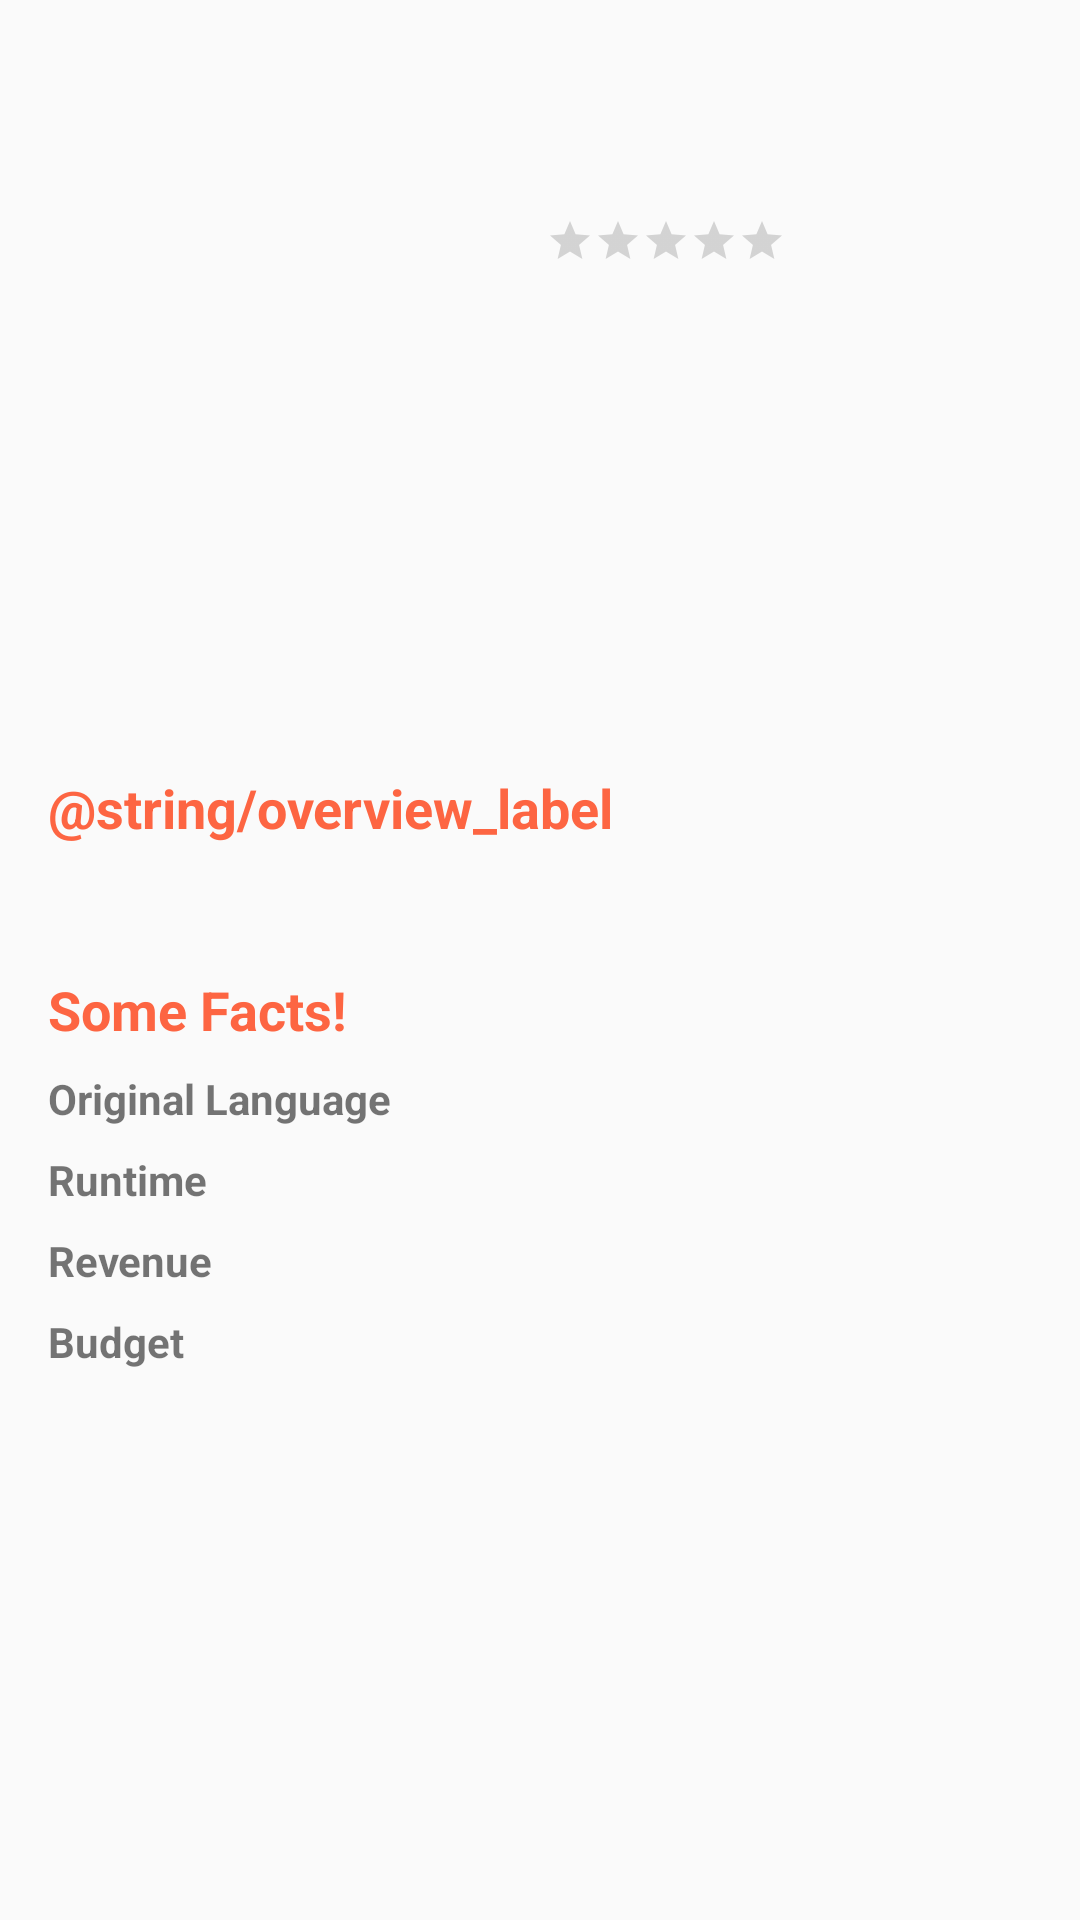

Layout XML and referenced resources for this Android screen:
<!-- AndroidManifest.xml: application theme AppTheme -->
<!-- res/layout/activity_detail.xml -->
<?xml version="1.0" encoding="utf-8"?>
<androidx.core.widget.NestedScrollView
    xmlns:android="http://schemas.android.com/apk/res/android"
    xmlns:app="http://schemas.android.com/apk/res-auto"
    xmlns:tools="http://schemas.android.com/tools"
    android:layout_width="match_parent"
    android:layout_height="match_parent"
    android:fillViewport="true"
    tools:context=".DetailActivity">
    <androidx.constraintlayout.widget.ConstraintLayout
        android:layout_width="match_parent"
        android:layout_height="match_parent"
        android:padding="@dimen/activity_horizontal_margin">

        <ImageView
            android:id="@+id/iv_banner_movie_detail"
            android:layout_width="150dp"
            android:layout_height="225dp"
            android:contentDescription="@string/movie_banner_content_description"
            app:layout_constraintStart_toStartOf="parent"
            app:layout_constraintTop_toTopOf="parent"
            tools:srcCompat="@tools:sample/avatars" />

        <TextView
            android:id="@+id/tv_movie_title_detail"
            android:layout_width="0dp"
            android:layout_height="wrap_content"
            android:layout_marginStart="16dp"
            android:layout_marginLeft="16dp"
            android:textAppearance="@style/TextAppearance.AppCompat.Large"
            app:layout_constraintEnd_toEndOf="parent"
            app:layout_constraintStart_toEndOf="@+id/iv_banner_movie_detail"
            app:layout_constraintTop_toTopOf="@+id/iv_banner_movie_detail"
            tools:text="@string/movie_name_example" />

        <TextView
            android:id="@+id/tv_movie_release_year_detail"
            android:layout_width="wrap_content"
            android:layout_height="wrap_content"
            android:textAppearance="@style/TextAppearance.AppCompat.Small"
            app:layout_constraintStart_toStartOf="@+id/tv_movie_title_detail"
            app:layout_constraintTop_toBottomOf="@+id/tv_movie_title_detail"
            tools:text="@string/release_year_example" />

        <RatingBar
            android:id="@+id/rb_movie_review_score_detail"
            style="?android:attr/ratingBarStyleSmall"
            android:layout_width="wrap_content"
            android:layout_height="wrap_content"
            android:layout_marginTop="8dp"
            android:isIndicator="true"
            android:numStars="5"
            app:layout_constraintStart_toStartOf="@+id/tv_movie_release_year_detail"
            app:layout_constraintTop_toBottomOf="@+id/tv_movie_release_year_detail"
            tools:rating="4.5" />

        <TextView
            android:id="@+id/tv_movie_review_score_text_detail"
            android:layout_width="0dp"
            android:layout_height="wrap_content"
            android:textAppearance="@style/TextAppearance.AppCompat.Small"
            app:layout_constraintEnd_toEndOf="@+id/rb_movie_review_score_detail"
            app:layout_constraintRight_toRightOf="parent"
            app:layout_constraintTop_toBottomOf="@+id/rb_movie_review_score_detail"
            tools:text="@string/movie_rate_text_example" />

        <androidx.constraintlayout.widget.Barrier
            android:id="@+id/top_barrier_detail"
            android:layout_width="wrap_content"
            android:layout_height="wrap_content"
            app:barrierDirection="bottom"
            app:constraint_referenced_ids="iv_banner_movie_detail, rb_movie_review_score_detail, tv_movie_review_score_text_detail" />

        <TextView
            android:id="@+id/tv_overview_label"
            android:text="@string/overview_label"
            style="@style/SectionsStyle"
            app:layout_constraintLeft_toLeftOf="@+id/iv_banner_movie_detail"
            app:layout_constraintStart_toStartOf="@+id/iv_banner_movie_detail"
            app:layout_constraintTop_toTopOf="@+id/top_barrier_detail" />

        <TextView
            android:id="@+id/tv_movie_overview_detail"
            android:layout_width="0dp"
            android:layout_height="wrap_content"
            android:layout_marginTop="8dp"
            app:layout_constraintEnd_toEndOf="parent"
            app:layout_constraintLeft_toLeftOf="parent"
            app:layout_constraintStart_toStartOf="@+id/tv_overview_label"
            app:layout_constraintTop_toBottomOf="@+id/tv_overview_label"
            tools:text="@string/movie_overview_example" />

        <TextView
            android:id="@+id/tv_fact_detail_label"
            android:text="@string/fact_label"
            style="@style/SectionsStyle"
            app:layout_constraintLeft_toLeftOf="@+id/tv_movie_overview_detail"
            app:layout_constraintStart_toStartOf="@+id/tv_movie_overview_detail"
            app:layout_constraintTop_toBottomOf="@+id/tv_movie_overview_detail" />

        <TextView
            android:id="@+id/tv_original_language_detail_label"
            style="@style/FactsLabelStyle"
            android:text="@string/original_language_label"
            app:layout_constraintLeft_toLeftOf="@+id/tv_fact_detail_label"
            app:layout_constraintStart_toStartOf="@+id/tv_fact_detail_label"
            app:layout_constraintTop_toBottomOf="@+id/tv_fact_detail_label" />

        <TextView
            android:id="@+id/tv_runtime_detail_label"
            style="@style/FactsLabelStyle"
            android:text="@string/runtime_label"
            app:layout_constraintLeft_toLeftOf="@+id/tv_original_language_detail_label"
            app:layout_constraintStart_toStartOf="@+id/tv_original_language_detail_label"
            app:layout_constraintTop_toBottomOf="@+id/tv_original_language_detail_label" />

        <TextView
            android:id="@+id/tv_revenue_detail_label"
            style="@style/FactsLabelStyle"
            android:text="@string/revenue_label"
            app:layout_constraintLeft_toLeftOf="@+id/tv_runtime_detail_label"
            app:layout_constraintStart_toStartOf="@+id/tv_runtime_detail_label"
            app:layout_constraintTop_toBottomOf="@+id/tv_runtime_detail_label" />

        <TextView
            android:id="@+id/tv_budget_detail_label"
            style="@style/FactsLabelStyle"
            android:text="@string/budget_label"
            app:layout_constraintLeft_toLeftOf="@+id/tv_revenue_detail_label"
            app:layout_constraintStart_toStartOf="@+id/tv_revenue_detail_label"
            app:layout_constraintTop_toBottomOf="@+id/tv_revenue_detail_label" />

        <androidx.constraintlayout.widget.Barrier
            android:id="@+id/fact_section_barrier_detail"
            android:layout_width="wrap_content"
            android:layout_height="wrap_content"
            app:barrierDirection="right"
            app:constraint_referenced_ids="tv_revenue_detail_label, tv_budget_detail_label, tv_runtime_detail_label, tv_original_language_detail_label" />

        <TextView
            android:id="@+id/tv_original_language_detail"
            android:layout_width="0dp"
            android:layout_height="wrap_content"
            android:layout_marginStart="8dp"
            android:layout_marginLeft="8dp"
            app:layout_constraintLeft_toRightOf="@id/fact_section_barrier_detail"
            app:layout_constraintStart_toEndOf="@id/fact_section_barrier_detail"
            app:layout_constraintTop_toTopOf="@id/tv_original_language_detail_label"
            tools:text="@string/original_language_example" />

        <TextView
            android:id="@+id/tv_runtime_detail"
            android:layout_width="0dp"
            android:layout_height="wrap_content"
            android:layout_marginStart="8dp"
            android:layout_marginLeft="8dp"
            app:layout_constraintLeft_toRightOf="@id/fact_section_barrier_detail"
            app:layout_constraintStart_toEndOf="@id/fact_section_barrier_detail"
            app:layout_constraintTop_toTopOf="@id/tv_runtime_detail_label"
            tools:text="@string/runtime_example" />

        <TextView
            android:id="@+id/tv_revenue_detail"
            android:layout_width="0dp"
            android:layout_height="wrap_content"
            android:layout_marginStart="8dp"
            android:layout_marginLeft="8dp"
            app:layout_constraintLeft_toRightOf="@id/fact_section_barrier_detail"
            app:layout_constraintStart_toEndOf="@id/fact_section_barrier_detail"
            app:layout_constraintTop_toTopOf="@id/tv_revenue_detail_label"
            tools:text="@string/revenue_example" />

        <TextView
            android:id="@+id/tv_budget_detail"
            android:layout_width="0dp"
            android:layout_height="wrap_content"
            android:layout_marginStart="8dp"
            android:layout_marginLeft="8dp"
            app:layout_constraintLeft_toRightOf="@id/fact_section_barrier_detail"
            app:layout_constraintStart_toEndOf="@id/fact_section_barrier_detail"
            app:layout_constraintTop_toTopOf="@id/tv_budget_detail_label"
            tools:text="@string/budget_example" />
    </androidx.constraintlayout.widget.ConstraintLayout>
</androidx.core.widget.NestedScrollView>
<!-- resources referenced by this layout -->
<resources>
  <dimen name="activity_horizontal_margin">16dp</dimen>
  <string name="budget_example" translatable="false">$160,000,000.00</string>
  <string name="budget_label">Budget</string>
  <string name="fact_label">Some Facts!</string>
  <string name="movie_banner_content_description">Movie Banner</string>
  <string name="movie_name_example" translatable="false">The Girl in the Spider\'s Webstorm ft PHPStorm</string>
  <string name="movie_overview_example" translatable="false">In Stockholm, Sweden, hacker Lisbeth Salander is hired by Frans Balder, a computer engineer, to retrieve a program that he believes it is too dangerous to exist.</string>
  <string name="movie_rate_text_example" translatable="false">8.7</string>
  <string name="original_language_example" translatable="false">English</string>
  <string name="original_language_label">Original Language</string>
  <string name="release_year_example" translatable="false">2018</string>
  <string name="revenue_example" translatable="false">$1,143,689,193.00</string>
  <string name="revenue_label">Revenue</string>
  <string name="runtime_example" translatable="false">2h 24m</string>
  <string name="runtime_label">Runtime</string>
  <style name="FactsLabelStyle">
          <item name="android:layout_width">wrap_content</item>
          <item name="android:layout_height">wrap_content</item>
          <item name="android:textStyle">bold</item>
          <item name="android:layout_marginTop">8dp</item>
      </style>
  <style name="SectionsStyle" parent="@style/TextAppearance.AppCompat.Medium">
          <item name="android:layout_width">wrap_content</item>
          <item name="android:layout_height">wrap_content</item>
          <item name="android:layout_marginTop">16dp</item>
          <item name="android:textColor">@color/colorPrimary</item>
          <item name="android:textStyle">bold</item>
      </style>
  <style name="AppTheme" parent="Theme.AppCompat.Light.DarkActionBar">
          
          <item name="colorPrimary">@color/colorPrimary</item>
          <item name="colorPrimaryDark">@color/colorPrimaryDark</item>
          <item name="colorAccent">@color/colorAccent</item>
      </style>
  <color name="colorPrimary">#FD6542</color>
  <color name="colorPrimaryDark">#fc3608</color>
  <color name="colorAccent">#42dafd</color>
</resources>
